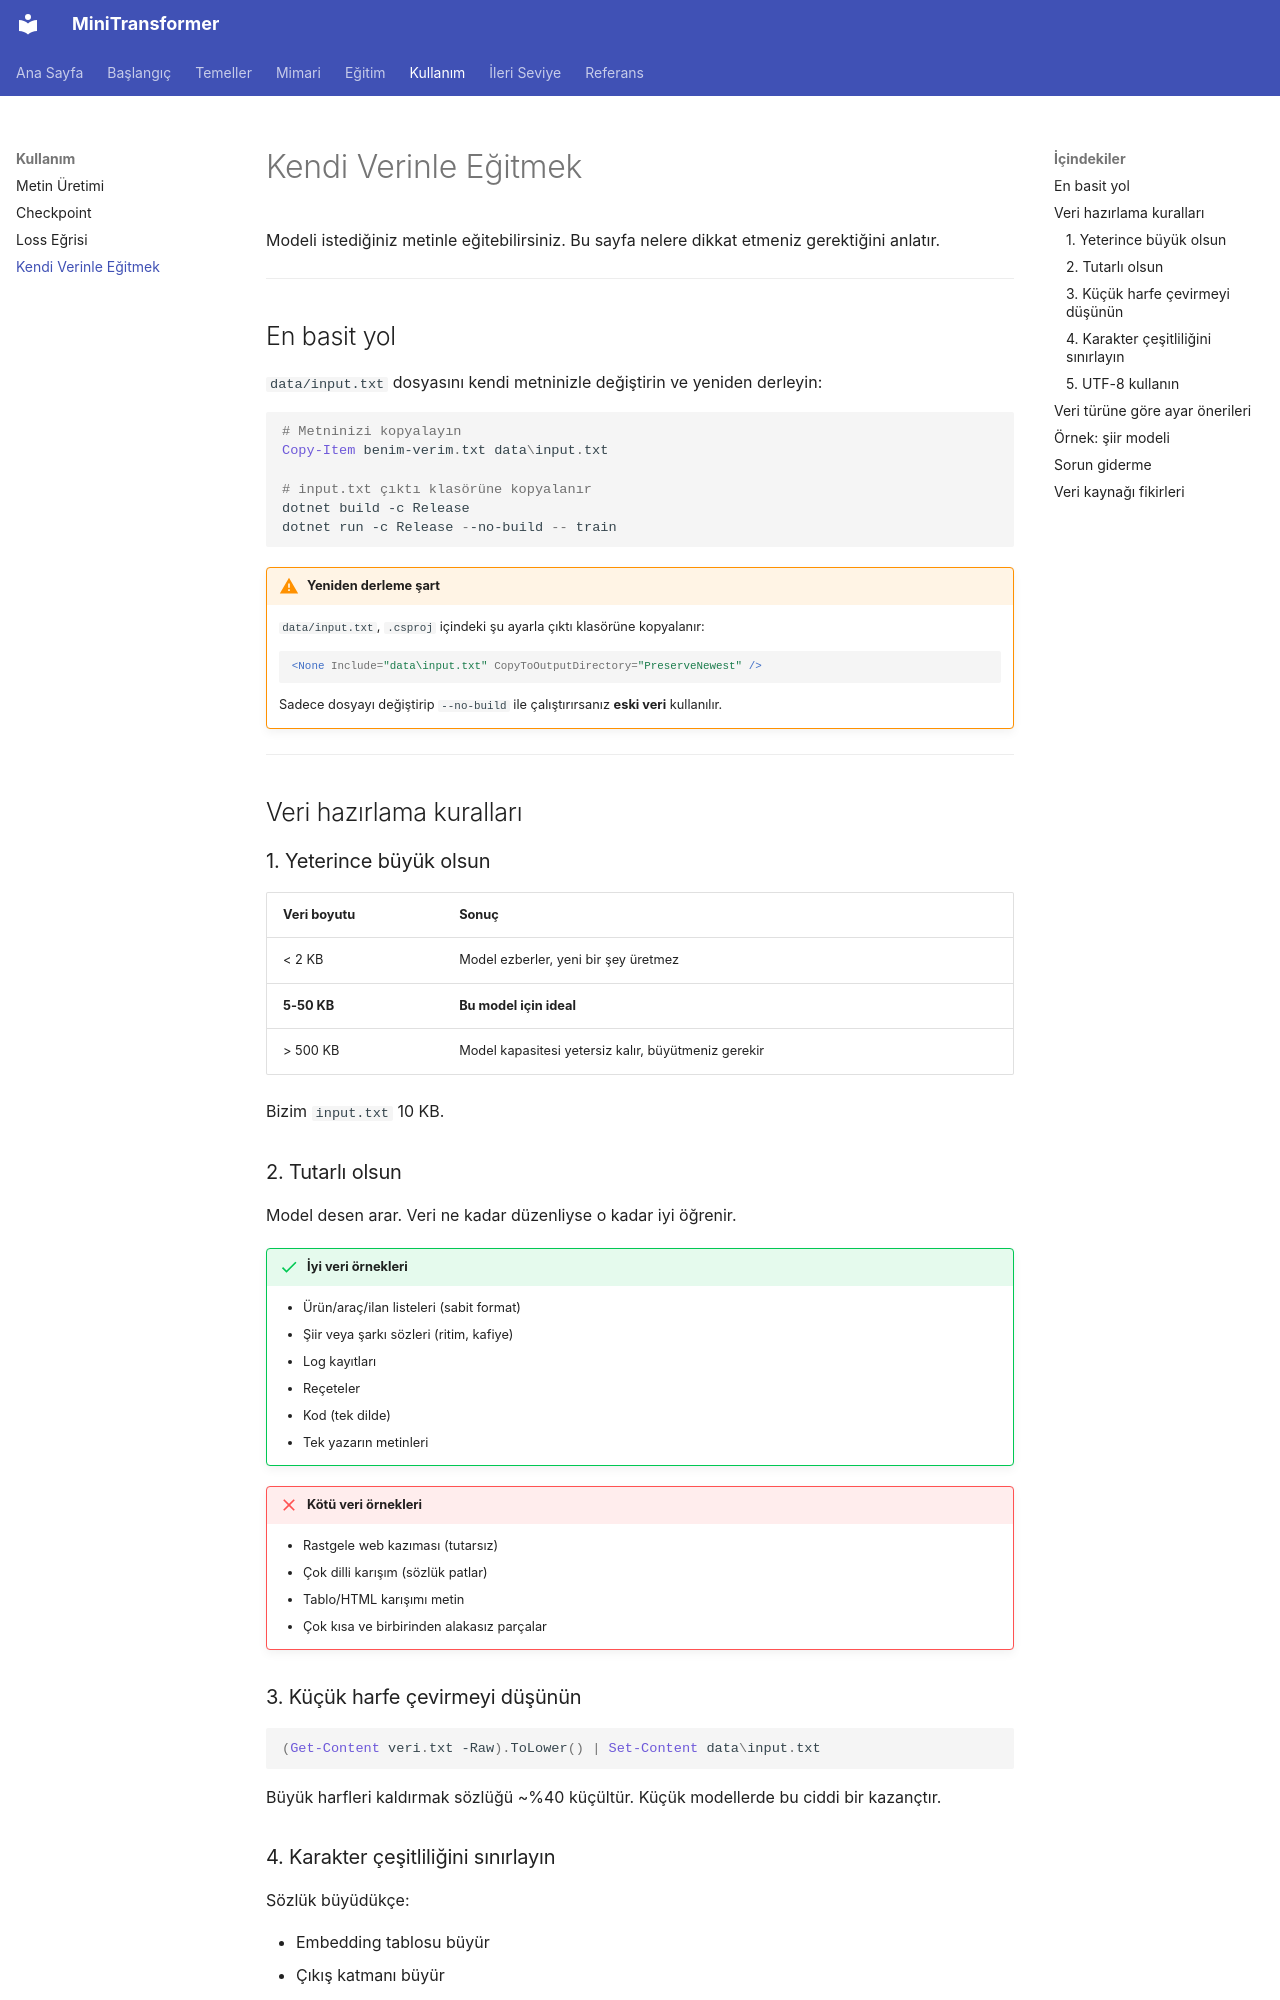

repository: serhatboyraz/minitransformer · page: kullanim/kendi-verin/index.html · generator: mkdocs

# Kendi Verinle Eğitmek

Modeli istediğiniz metinle eğitebilirsiniz. Bu sayfa nelere dikkat etmeniz gerektiğini anlatır.

---

## En basit yol

`data/input.txt` dosyasını kendi metninizle değiştirin ve yeniden derleyin:

```powershell
# Metninizi kopyalayın
Copy-Item benim-verim.txt data\input.txt

# input.txt çıktı klasörüne kopyalanır
dotnet build -c Release
dotnet run -c Release --no-build -- train
```

!!! warning "Yeniden derleme şart"
    `data/input.txt`, `.csproj` içindeki şu ayarla çıktı klasörüne kopyalanır:

    ```xml
    <None Include="data\input.txt" CopyToOutputDirectory="PreserveNewest" />
    ```

    Sadece dosyayı değiştirip `--no-build` ile çalıştırırsanız **eski veri** kullanılır.

---

## Veri hazırlama kuralları

### 1. Yeterince büyük olsun

| Veri boyutu | Sonuç |
|---|---|
| < 2 KB | Model ezberler, yeni bir şey üretmez |
| **5-50 KB** | **Bu model için ideal** |
| > 500 KB | Model kapasitesi yetersiz kalır, büyütmeniz gerekir |

Bizim `input.txt` 10 KB.

### 2. Tutarlı olsun

Model desen arar. Veri ne kadar düzenliyse o kadar iyi öğrenir.

!!! success "İyi veri örnekleri"
    - Ürün/araç/ilan listeleri (sabit format)
    - Şiir veya şarkı sözleri (ritim, kafiye)
    - Log kayıtları
    - Reçeteler
    - Kod (tek dilde)
    - Tek yazarın metinleri

!!! failure "Kötü veri örnekleri"
    - Rastgele web kazıması (tutarsız)
    - Çok dilli karışım (sözlük patlar)
    - Tablo/HTML karışımı metin
    - Çok kısa ve birbirinden alakasız parçalar

### 3. Küçük harfe çevirmeyi düşünün

```powershell
(Get-Content veri.txt -Raw).ToLower() | Set-Content data\input.txt
```

Büyük harfleri kaldırmak sözlüğü ~%40 küçültür. Küçük modellerde bu ciddi bir kazançtır.

### 4. Karakter çeşitliliğini sınırlayın

Sözlük büyüdükçe:

- Embedding tablosu büyür
- Çıkış katmanı büyür
- Her karakteri öğrenmek için daha çok örnek gerekir

Türkçe metin için ideal sözlük 40-60 karakter arasıdır. Emoji, nadir semboller ve karışık noktalama bunu şişirir.

```powershell
# Sözlük boyutunu önceden görün
(Get-Content data\input.txt -Raw).ToCharArray() |
    Select-Object -Unique |
    Measure-Object |
    Select-Object Count
```
